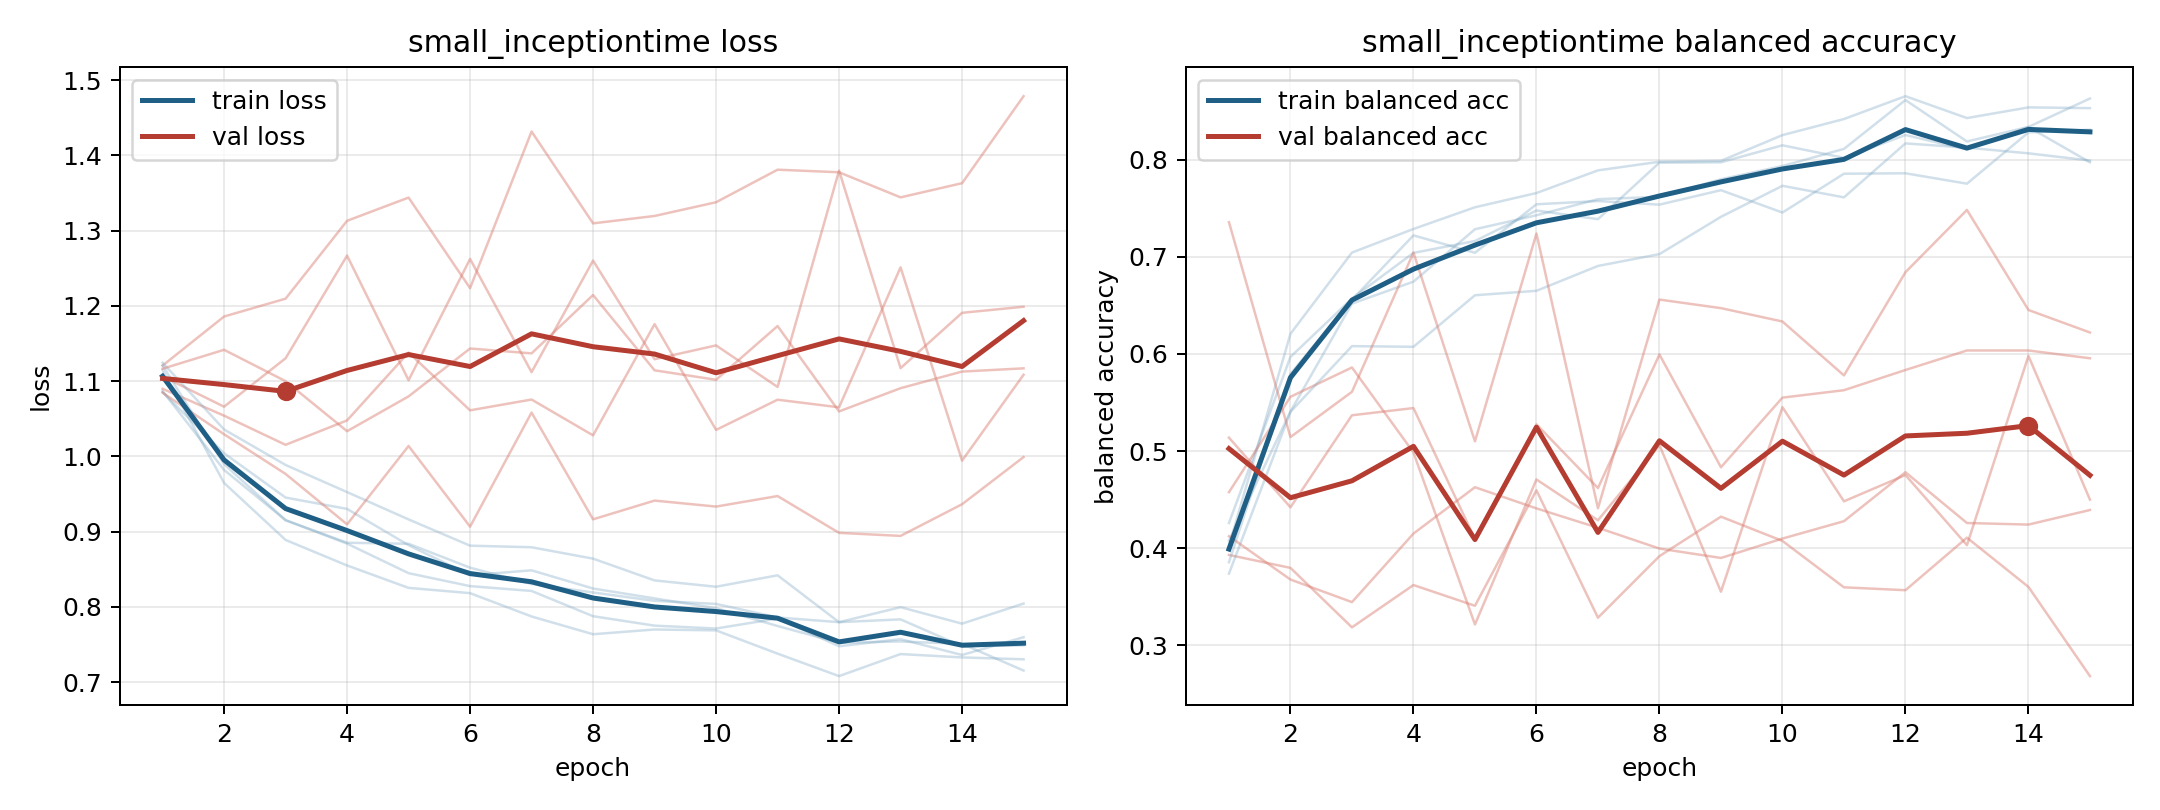

The table this chart was drawn from, first rows:
model, fold, epoch, train_loss, train_balanced_accuracy, val_loss, val_balanced_accuracy
small_inceptiontime, 1, 1, 1.115, 0.4024, 1.121, 0.393
small_inceptiontime, 1, 2, 0.9648, 0.6207, 1.186, 0.3797
small_inceptiontime, 1, 3, 0.8891, 0.7044, 1.21, 0.3185
small_inceptiontime, 1, 4, 0.8551, 0.7287, 1.313, 0.362
small_inceptiontime, 1, 5, 0.8253, 0.751, 1.344, 0.3407
small_inceptiontime, 1, 6, 0.8183, 0.7657, 1.224, 0.4596
small_inceptiontime, 1, 7, 0.7873, 0.789, 1.432, 0.3284
small_inceptiontime, 1, 8, 0.7637, 0.7979, 1.31, 0.3918
small_inceptiontime, 1, 9, 0.77, 0.7988, 1.32, 0.4324
small_inceptiontime, 1, 10, 0.7688, 0.8253, 1.338, 0.4075
small_inceptiontime, 1, 11, 0.7379, 0.8419, 1.381, 0.3597
small_inceptiontime, 1, 12, 0.7081, 0.8654, 1.378, 0.3567
small_inceptiontime, 1, 13, 0.7374, 0.8429, 1.344, 0.4108
small_inceptiontime, 1, 14, 0.7329, 0.8539, 1.363, 0.3601
small_inceptiontime, 1, 15, 0.7304, 0.8531, 1.479, 0.2683
small_inceptiontime, 2, 1, 1.087, 0.4259, 1.106, 0.5138
small_inceptiontime, 2, 2, 0.9821, 0.5969, 1.066, 0.4421
small_inceptiontime, 2, 3, 0.9153, 0.6571, 1.13, 0.5368
small_inceptiontime, 2, 4, 0.8842, 0.704, 1.267, 0.5443
small_inceptiontime, 2, 5, 0.8449, 0.7163, 1.101, 0.4094
small_inceptiontime, 2, 6, 0.8277, 0.7477, 1.262, 0.5275
small_inceptiontime, 2, 7, 0.8213, 0.7388, 1.112, 0.4619
small_inceptiontime, 2, 8, 0.7877, 0.797, 1.26, 0.5994
small_inceptiontime, 2, 9, 0.7751, 0.7973, 1.129, 0.4833
small_inceptiontime, 2, 10, 0.7713, 0.8148, 1.148, 0.555
small_inceptiontime, 2, 11, 0.7846, 0.8019, 1.092, 0.5626
small_inceptiontime, 2, 12, 0.7478, 0.8254, 1.38, 0.5835
small_inceptiontime, 2, 13, 0.7571, 0.8105, 1.117, 0.6036
small_inceptiontime, 2, 14, 0.7361, 0.8337, 1.191, 0.6035
small_inceptiontime, 2, 15, 0.7598, 0.7973, 1.199, 0.5955
small_inceptiontime, 3, 1, 1.085, 0.4077, 1.09, 0.4577
small_inceptiontime, 3, 2, 1.004, 0.5407, 1.054, 0.5559
small_inceptiontime, 3, 3, 0.9454, 0.6518, 1.015, 0.5861
small_inceptiontime, 3, 4, 0.9303, 0.6744, 1.048, 0.4985
small_inceptiontime, 3, 5, 0.8821, 0.7284, 1.138, 0.3215
small_inceptiontime, 3, 6, 0.8422, 0.7428, 1.061, 0.4707
small_inceptiontime, 3, 7, 0.8487, 0.7593, 1.076, 0.4287
small_inceptiontime, 3, 8, 0.8245, 0.7618, 1.028, 0.5061
small_inceptiontime, 3, 9, 0.8113, 0.7799, 1.176, 0.3552
small_inceptiontime, 3, 10, 0.7983, 0.7935, 1.035, 0.5451
small_inceptiontime, 3, 11, 0.7746, 0.8111, 1.075, 0.4482
small_inceptiontime, 3, 12, 0.7525, 0.8614, 1.065, 0.4753
small_inceptiontime, 3, 13, 0.7541, 0.8187, 1.251, 0.4031
small_inceptiontime, 3, 14, 0.7509, 0.8337, 0.9944, 0.5979
small_inceptiontime, 3, 15, 0.7155, 0.863, 1.109, 0.45
small_inceptiontime, 4, 1, 1.125, 0.3738, 1.085, 0.7356
small_inceptiontime, 4, 2, 1.036, 0.5404, 1.03, 0.5144
small_inceptiontime, 4, 3, 0.9887, 0.608, 0.9768, 0.561
small_inceptiontime, 4, 4, 0.9526, 0.6073, 0.9098, 0.7044
small_inceptiontime, 4, 5, 0.9163, 0.6604, 1.014, 0.51
small_inceptiontime, 4, 6, 0.8814, 0.665, 0.9067, 0.724
small_inceptiontime, 4, 7, 0.8793, 0.6906, 1.058, 0.4411
small_inceptiontime, 4, 8, 0.8642, 0.7028, 0.9164, 0.656
small_inceptiontime, 4, 9, 0.8352, 0.7412, 0.9413, 0.6472
small_inceptiontime, 4, 10, 0.8268, 0.7731, 0.9334, 0.6334
small_inceptiontime, 4, 11, 0.842, 0.7612, 0.9474, 0.5779
small_inceptiontime, 4, 12, 0.7797, 0.8168, 0.8984, 0.6841
small_inceptiontime, 4, 13, 0.7997, 0.8124, 0.8944, 0.7483
small_inceptiontime, 4, 14, 0.7778, 0.8065, 0.9365, 0.6452
small_inceptiontime, 4, 15, 0.8045, 0.7991, 0.9992, 0.6221
... 15 more rows
